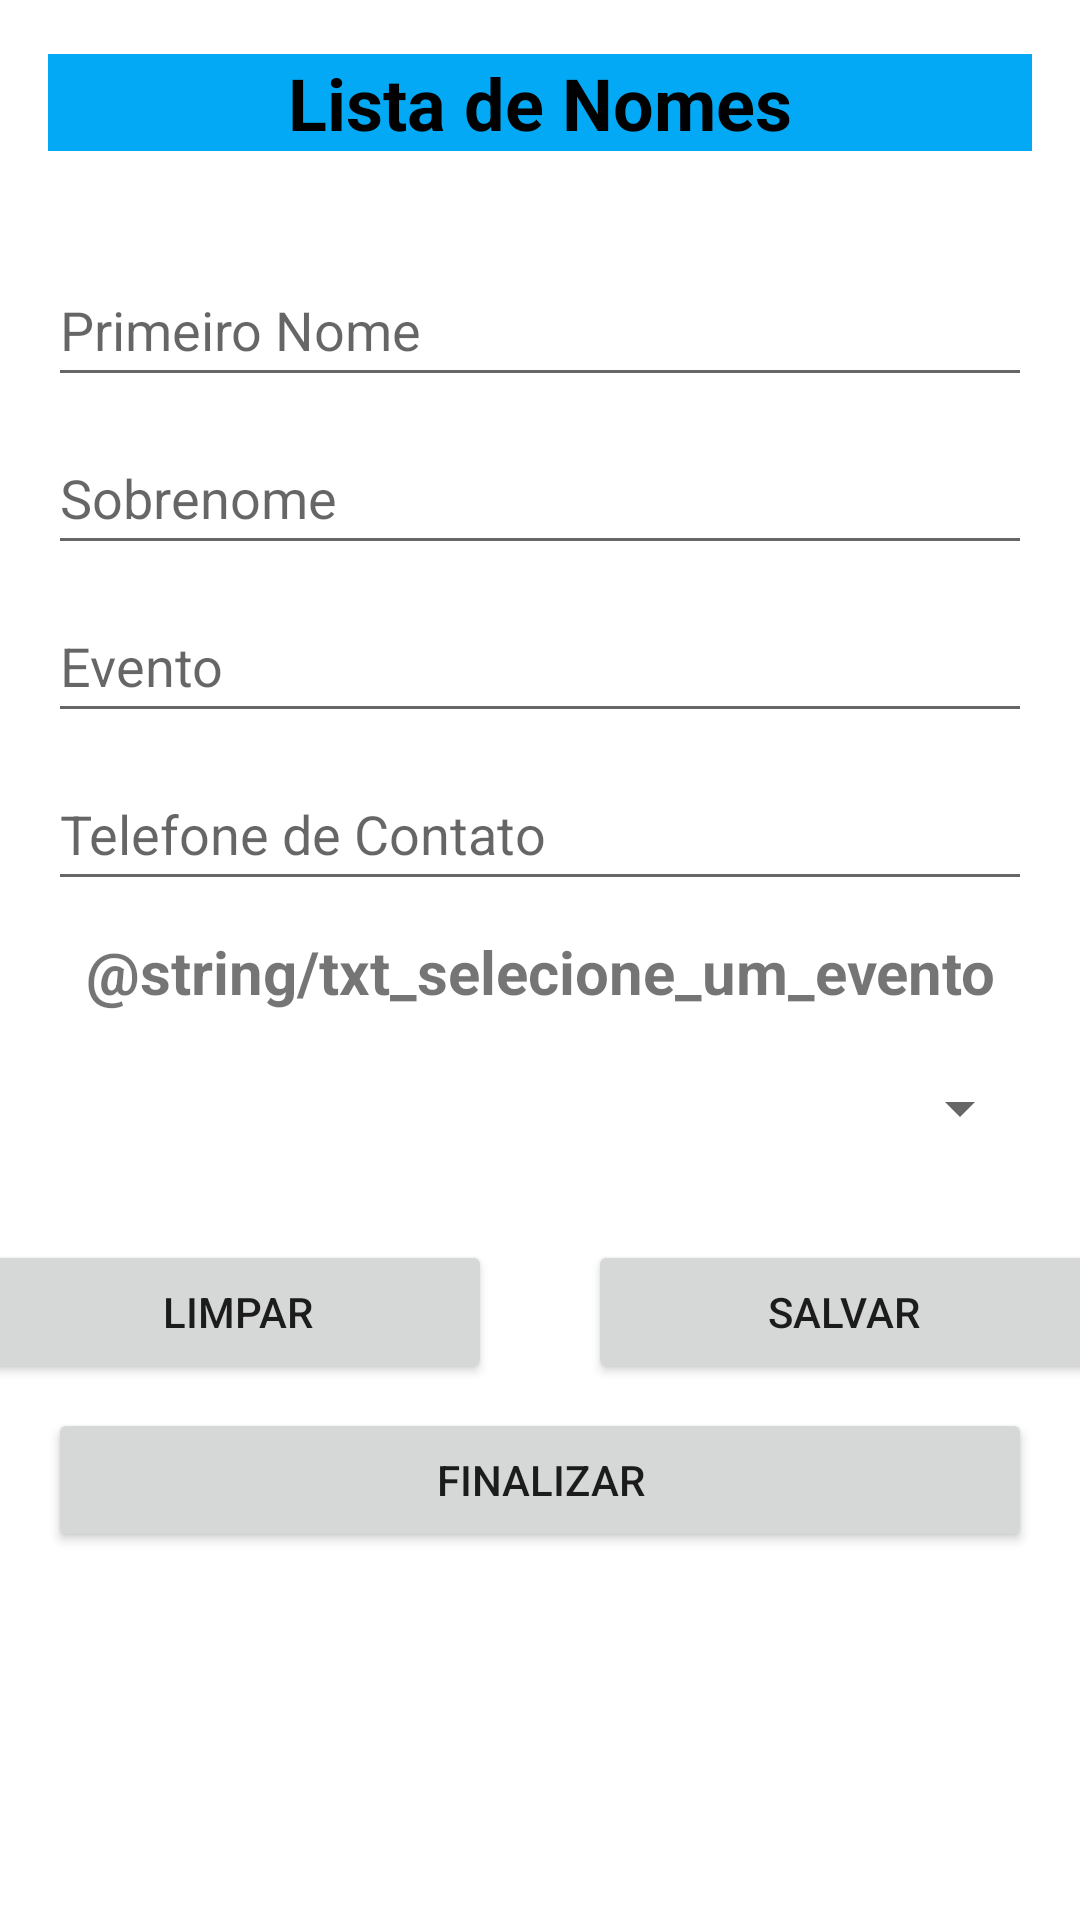

This screen was rendered from an Android layout file. Write that file and the resources it references.
<!-- AndroidManifest.xml: application theme Theme.AppListaNomes -->
<!-- res/layout/activity_spinner.xml -->
<?xml version="1.0" encoding="utf-8"?>
<androidx.appcompat.widget.LinearLayoutCompat xmlns:android="http://schemas.android.com/apk/res/android"
    xmlns:app="http://schemas.android.com/apk/res-auto"
    xmlns:tools="http://schemas.android.com/tools"
    android:layout_width="match_parent"
    android:layout_height="match_parent"
    android:maxWidth="488dp"
    android:orientation="vertical"
    tools:context=".view.MainActivity">

    <ScrollView
        android:layout_width="match_parent"
        android:layout_height="wrap_content">

        <LinearLayout
            android:layout_width="match_parent"
            android:layout_height="wrap_content"
            android:orientation="vertical">

            <TextView
                android:id="@+id/txtTitle"
                android:layout_width="match_parent"
                android:layout_height="wrap_content"
                android:layout_marginStart="16dp"
                android:layout_marginTop="18dp"
                android:layout_marginEnd="16dp"
                android:background="@color/colorBtn"
                android:gravity="center_horizontal"
                android:text="@string/txt_title"
                android:textColor="@color/black"
                android:textSize="24sp"
                android:textStyle="bold" />

            <EditText
                android:id="@+id/editFirstName"
                android:layout_width="match_parent"
                android:layout_height="48dp"
                android:layout_marginStart="16dp"
                android:layout_marginTop="34dp"
                android:layout_marginEnd="16dp"
                android:ems="10"
                android:hint="@string/txt_hint_edit_first_name"
                android:inputType="textPersonName" />

            <EditText
                android:id="@+id/editSurname"
                android:layout_width="match_parent"
                android:layout_height="48dp"
                android:layout_marginStart="16dp"
                android:layout_marginTop="8dp"
                android:layout_marginEnd="16dp"
                android:ems="10"
                android:hint="@string/txt_hint_edit_surname"
                android:inputType="textPersonName" />

            <EditText
                android:id="@+id/editEvent"
                android:layout_width="match_parent"
                android:layout_height="48dp"
                android:layout_marginStart="16dp"
                android:layout_marginTop="8dp"
                android:layout_marginEnd="16dp"
                android:ems="10"
                android:hint="@string/txt_hint_edit_event"
                android:inputType="textPersonName" />

            <EditText
                android:id="@+id/editTelephone"
                android:layout_width="match_parent"
                android:layout_height="48dp"
                android:layout_marginStart="16dp"
                android:layout_marginTop="8dp"
                android:layout_marginEnd="16dp"
                android:ems="10"
                android:hint="@string/txt_hint_edit_telephone"
                android:inputType="text" />

            <TextView
                android:id="@+id/textView"
                android:layout_width="match_parent"
                android:layout_height="wrap_content"
                android:layout_marginStart="16dp"
                android:layout_marginTop="10dp"
                android:layout_marginEnd="16dp"
                android:gravity="center_horizontal"
                android:text="@string/txt_selecione_um_evento"
                android:textSize="20sp"
                android:textStyle="bold" />

            <Spinner
                android:id="@+id/spinner"
                android:layout_width="match_parent"
                android:layout_height="48dp"
                android:layout_marginStart="16dp"
                android:layout_marginTop="8dp"
                android:layout_marginEnd="16dp" />


            <androidx.appcompat.widget.LinearLayoutCompat
                android:layout_width="match_parent"
                android:layout_height="wrap_content"
                android:gravity="center_horizontal">

                <Button
                    android:id="@+id/btnClear"
                    android:layout_width="170dp"
                    android:layout_height="wrap_content"
                    android:layout_marginStart="16dp"
                    android:layout_marginTop="20dp"
                    android:layout_marginEnd="16dp"
                    android:text="@string/txt_btn_clear" />

                <Button
                    android:id="@+id/btnSave"
                    android:layout_width="170dp"
                    android:layout_height="wrap_content"
                    android:layout_marginStart="16dp"
                    android:layout_marginTop="20dp"
                    android:layout_marginEnd="16dp"
                    android:text="@string/txt_btn_save" />

            </androidx.appcompat.widget.LinearLayoutCompat>

            <Button
                android:id="@+id/btnDone"
                android:layout_width="match_parent"
                android:layout_height="wrap_content"
                android:layout_marginStart="16dp"
                android:layout_marginTop="8dp"
                android:layout_marginEnd="16dp"
                android:text="@string/txt_btn_done" />

        </LinearLayout>
    </ScrollView>

</androidx.appcompat.widget.LinearLayoutCompat>
<!-- resources referenced by this layout -->
<resources>
  <color name="black">#FF000000</color>
  <color name="colorBtn">#03A9F4</color>
  <string name="txt_btn_clear">LIMPAR</string>
  <string name="txt_btn_done">FINALIZAR</string>
  <string name="txt_btn_save">SALVAR</string>
  <string name="txt_hint_edit_event">Evento</string>
  <string name="txt_hint_edit_first_name">Primeiro Nome</string>
  <string name="txt_hint_edit_surname">Sobrenome</string>
  <string name="txt_hint_edit_telephone">Telefone de Contato</string>
  <string name="txt_title">Lista de Nomes</string>
  <style name="Theme.AppListaNomes" parent="Theme.MaterialComponents.DayNight.DarkActionBar">
          
          <item name="colorPrimary">@color/purple_700</item>
          <item name="colorPrimaryVariant">@color/purple_700</item>
          <item name="colorOnPrimary">@color/white</item>
          
          <item name="colorSecondary">@color/teal_200</item>
          <item name="colorSecondaryVariant">@color/teal_700</item>
          <item name="colorOnSecondary">@color/black</item>
          
          <item name="android:statusBarColor">?attr/colorPrimaryVariant</item>
          
      </style>
  <color name="purple_700">#FF3700B3</color>
  <color name="white">#FFFFFFFF</color>
  <color name="teal_200">#FF03DAC5</color>
  <color name="teal_700">#FF018786</color>
</resources>
